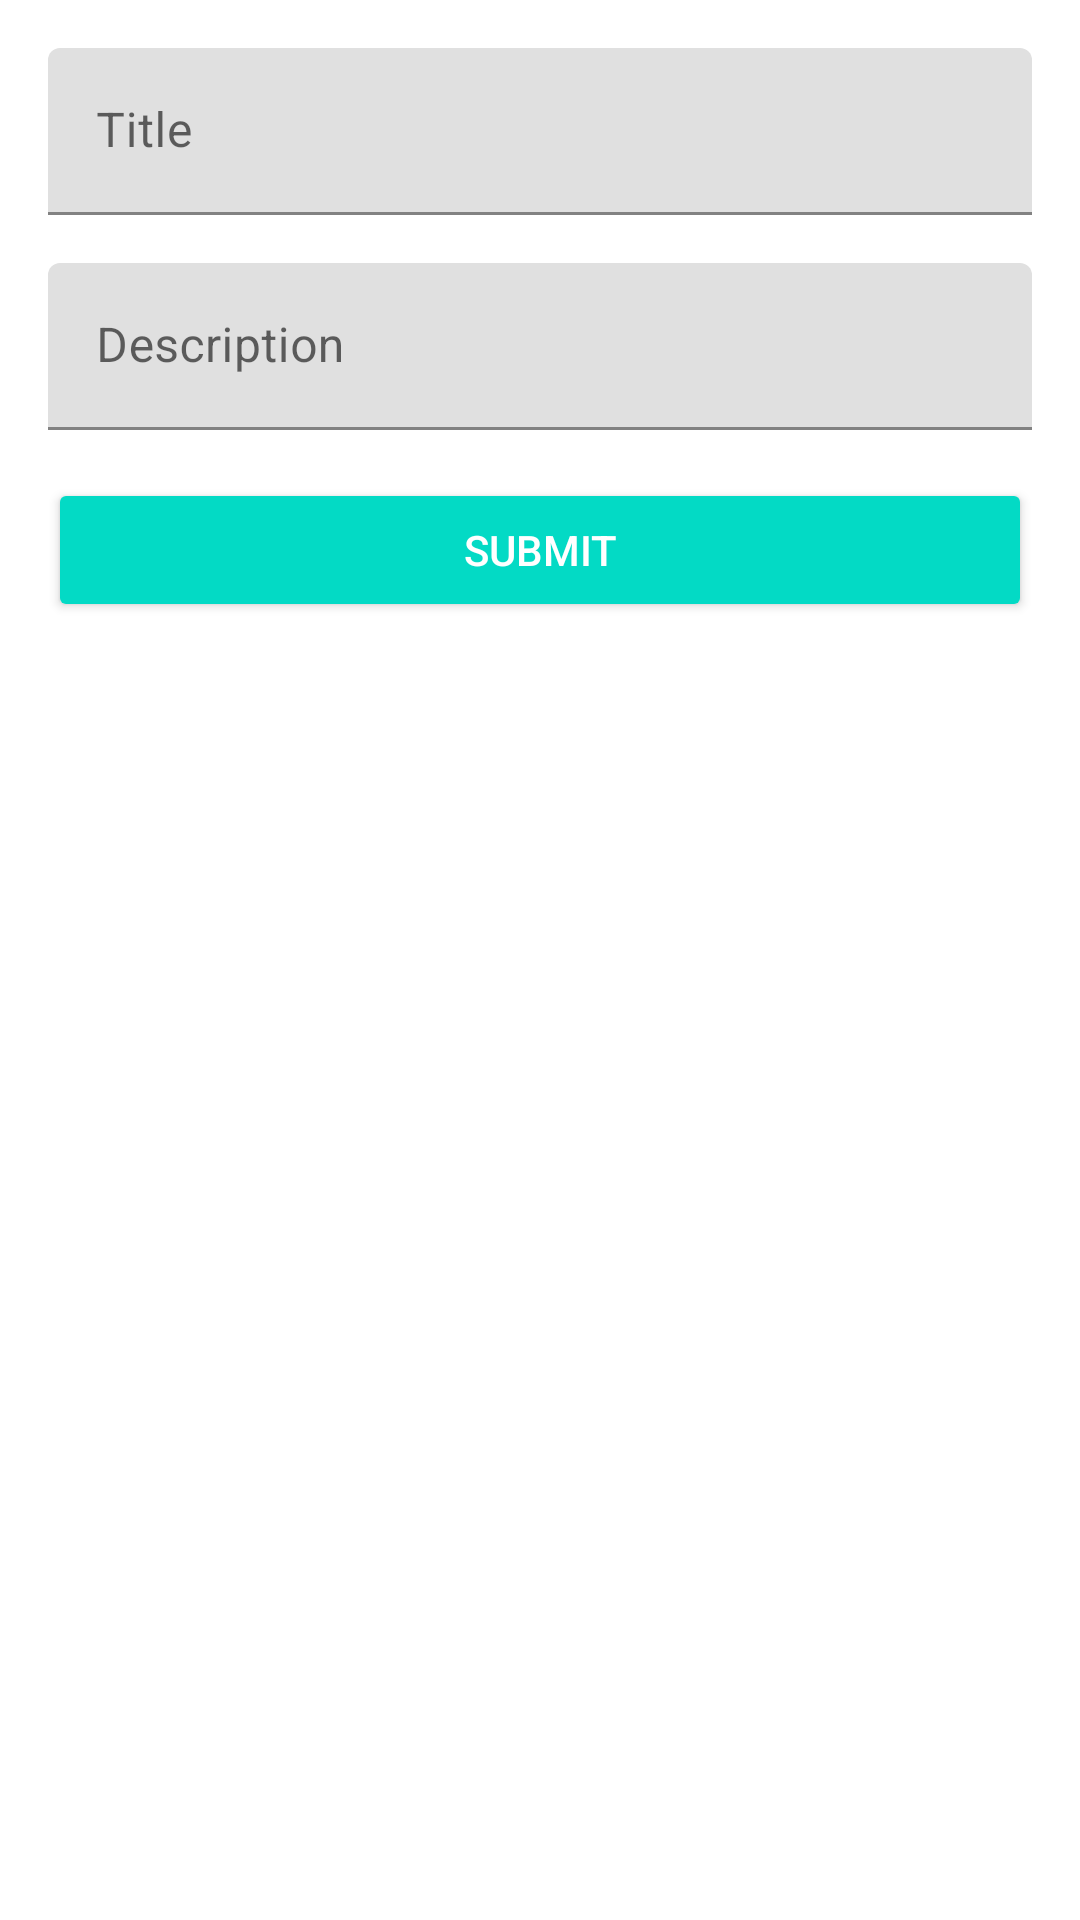

This screen was rendered from an Android layout file. Write that file and the resources it references.
<!-- AndroidManifest.xml: application theme Theme.HealLink -->
<!-- res/layout/fragment_note_add.xml -->
<?xml version="1.0" encoding="utf-8"?>
<LinearLayout xmlns:android="http://schemas.android.com/apk/res/android"
    xmlns:tools="http://schemas.android.com/tools"
    android:id="@+id/activity_form_add_update"
    android:layout_width="match_parent"
    android:layout_height="match_parent"
    android:orientation="vertical"
    android:padding="16dp"
    tools:context=".ui.add.NoteAddFragment">

    <com.google.android.material.textfield.TextInputLayout
        android:layout_width="match_parent"
        android:layout_height="wrap_content"
        android:layout_marginBottom="16dp">

        <EditText
            android:id="@+id/edt_title"
            android:layout_width="match_parent"
            android:layout_height="wrap_content"
            android:hint="@string/title"
            android:inputType="textCapSentences"
            android:maxLines="1" />
    </com.google.android.material.textfield.TextInputLayout>

    <com.google.android.material.textfield.TextInputLayout
        android:layout_width="match_parent"
        android:layout_height="wrap_content"
        android:layout_marginBottom="16dp">

        <EditText
            android:id="@+id/edt_description"
            android:layout_width="match_parent"
            android:layout_height="wrap_content"
            android:hint="@string/description"
            android:inputType="textCapSentences"
            android:maxLines="1" />
    </com.google.android.material.textfield.TextInputLayout>

    <Button
        android:id="@+id/btn_submit"
        style="@style/Base.Widget.AppCompat.Button.Colored"
        android:layout_width="match_parent"
        android:layout_height="wrap_content"
        android:text="@string/submit" />
</LinearLayout>
<!-- resources referenced by this layout -->
<resources>
  <string name="description">Description</string>
  <string name="submit">Submit</string>
  <string name="title">Title</string>
  <style name="Theme.HealLink" parent="Theme.MaterialComponents.DayNight.DarkActionBar">
          
          <item name="colorPrimary">@color/purple_500</item>
          <item name="colorPrimaryVariant">@color/purple_700</item>
          <item name="colorOnPrimary">@color/white</item>
          
          <item name="colorSecondary">@color/teal_200</item>
          <item name="colorSecondaryVariant">@color/teal_700</item>
          <item name="colorOnSecondary">@color/black</item>
          
          <item name="android:statusBarColor">?attr/colorPrimaryVariant</item>
          
      </style>
  <!-- not gathered from this repository: default colours our renderer supplied (Android Studio template values) -->
  <color name="purple_500">#FF6200EE</color>
  <color name="purple_700">#FF3700B3</color>
  <color name="teal_200">#FF03DAC5</color>
  <color name="teal_700">#FF018786</color>
  <color name="black">#FF000000</color>
  <color name="white">#FFFFFFFF</color>
</resources>
